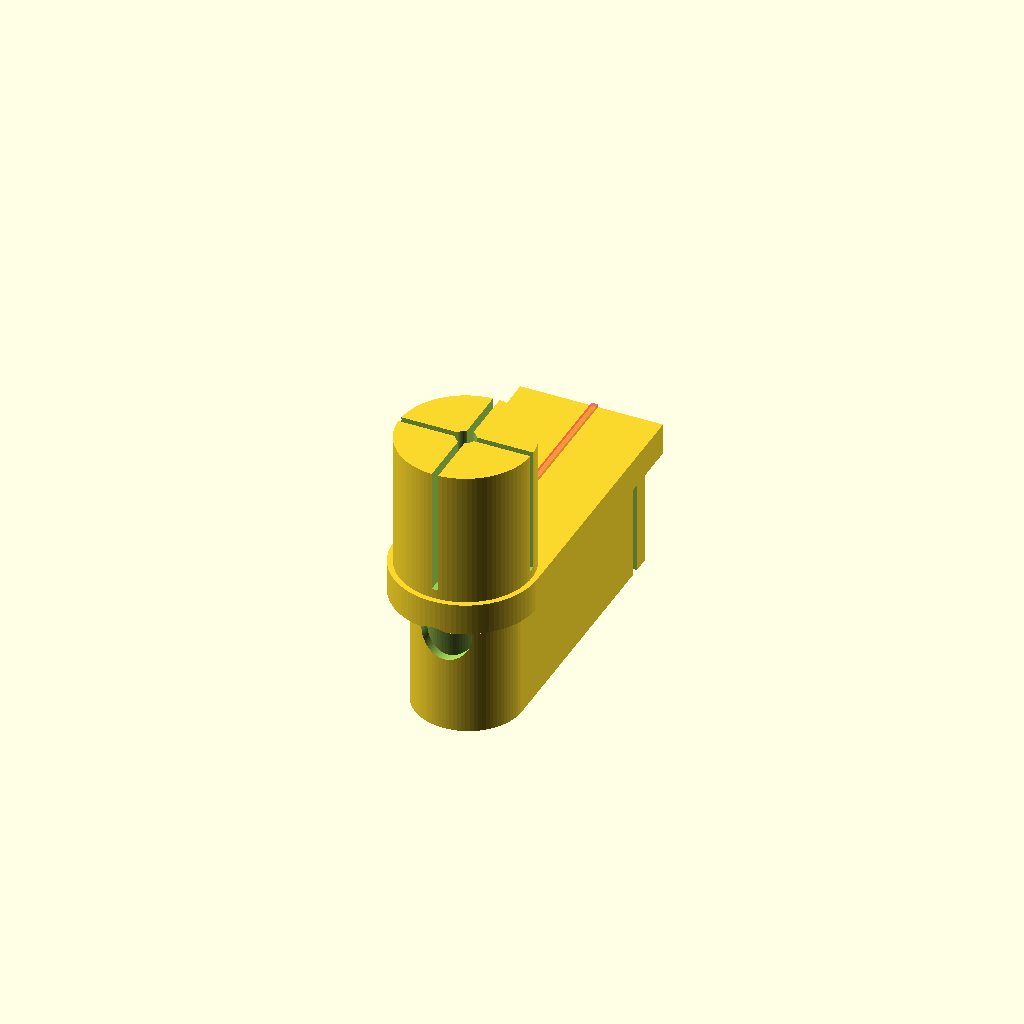
Cell 1: rendered with the file's own defaults.
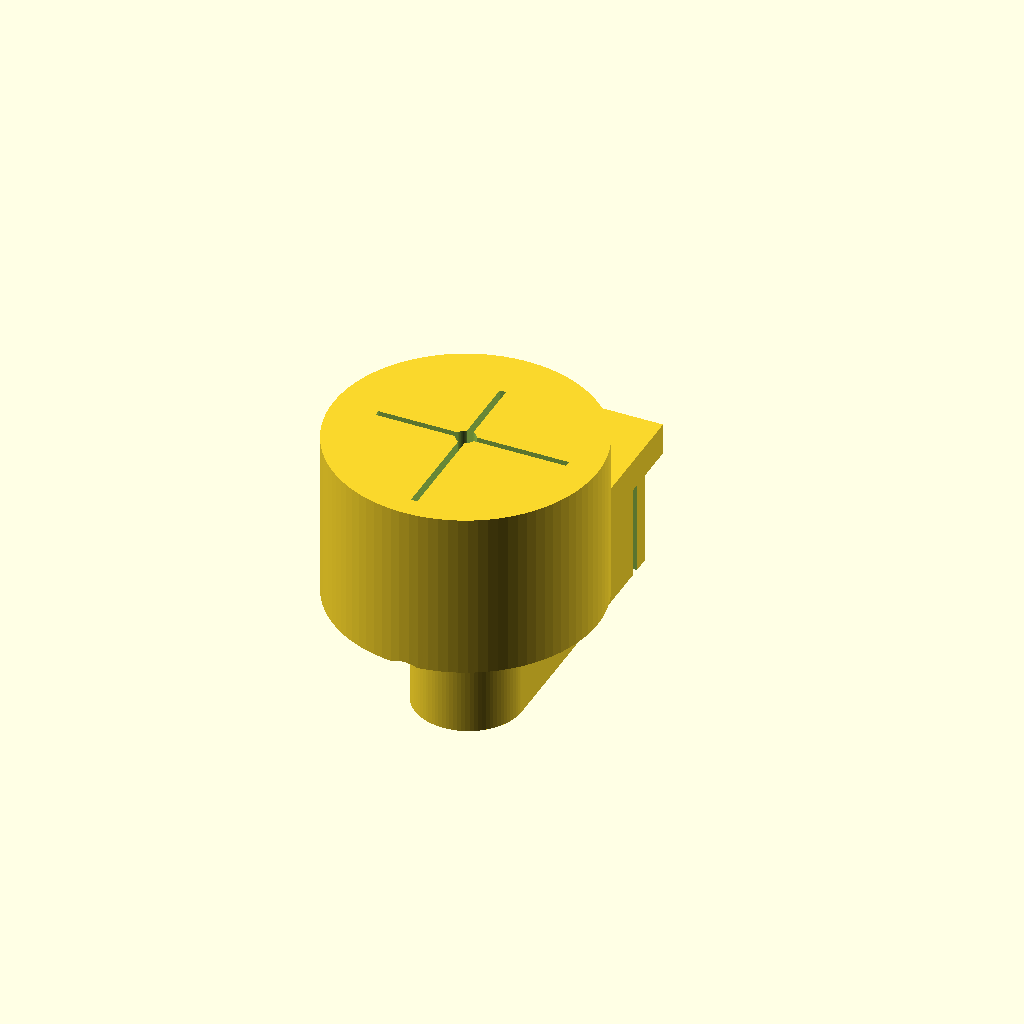
Cell 2: the same model with hook_width = 41.6.
One fixed orthographic camera (rotation 55°, 0°, 25°; colour scheme Cornfield) for every cell.
Source of the model, shower_rod_mount.scad:
$fn = 90;

hook_width = 20.8;

// distance from wall: 35mm
// rod external diameter: 22mm

if ($preview) {
    #translate([0, 19/2, 5]) cube([1, 35, 1]);
}

//#translate([0, 45, 0]) _hook();
translate([0, 45, 0]) hook();

module hook() {
    difference() {
        translate([0, 0, 0]){
            translate([0, -43.1, 0.5]) cylinder(d = hook_width, h = 26.5);
            translate([0, -43.1, 0.5]) cylinder(d = 22.5, h = 5);
            difference() {
                translate([0, -25.5 + 3.5, 3]) cube([22.5, 43, 5], true);
                //translate([0, -43.1, 2.5]) cylinder(d = 22.6, h = 6);
            }

            translate([0, -27.5 + 6, -9]) cube([16.8, 42, 20], true);
            translate([0, -42.1, -19]) cylinder(d = 16.8, h = 20);
        }
        
        translate([0, 0, -3]) rotate([90, 0, 0]) {
            translate([0, 0, 1.5]) cylinder(d1 = 4, d2 = 7, h = 4);
            translate([0, 0, -1.5]) cylinder(d = 4, h = 4);
            translate([0, 0, 5]) cylinder(d = 8, h = 60);
        }
        
        translate([0, -43, -57]) cylinder(d = 12.4, h = 60);
        translate([0, -43, -5.5]) cylinder(d1 = 4, d2 = 3.4, h = 26);
        translate([0, -43, 20.1]) cylinder(d1 = 3.4, d2 = 3, h = 8);
        
        translate([-14, -43.5, 7]) cube([30, 1, 30]);
        translate([-0.5, -60.5, 7]) cube([1, 30, 30]);
        
        translate([8.4 - 2.2, -2.1 - 2.4, -4.5]) cube([2, 1.3, 5]);
        translate([8.4 - 1.2, -2.1 - 2.4, -29.5]) cube([2, 1.3, 30]);
        translate([-6 - 2.2, -2.1 - 2.4, -4.5]) cube([2, 1.3, 5]);
        translate([-10.4 + 1.2, -2.1 - 2.4, -29.5]) cube([2, 1.3, 30]);
    }
}

module _hook() {
    difference() {
        translate([0, 0, 0]){
            translate([0, -45.1, 0.5]) cylinder(d = hook_width, h = 26.5);
            translate([0, -45.1, 0.5]) cylinder(d = 22.6, h = 2);
            difference() {
                translate([0, -27.5 + 4.5, 3]) cube([22.5, 45, 5], true);
                translate([0, -45.1, 2.5]) cylinder(d = 22.6, h = 6);
            }

            translate([0, -27.5 + 6, -9]) cube([16.8, 42, 20], true);
            translate([0, -42.1, -19]) cylinder(d = 16.8, h = 20);
        }
        
        rotate([90, 0, 0]) {
            translate([0, 0, 1.5]) cylinder(d1 = 4, d2 = 7, h = 4);
            translate([0, 0, -1.5]) cylinder(d = 4, h = 4);
            translate([0, 0, 5]) cylinder(d = 8, h = 60);
        }
        
        translate([8.4 - 2.2, -2.1 - 2.4, -4.5]) cube([2, 1.3, 5]);
        translate([8.4 - 1.2, -2.1 - 2.4, -29.5]) cube([2, 1.3, 30]);
        translate([-6 - 2.2, -2.1 - 2.4, -4.5]) cube([2, 1.3, 5]);
        translate([-10.4 + 1.2, -2.1 - 2.4, -29.5]) cube([2, 1.3, 30]);
    }
}
/*
module _hook() {
    difference() {
        translate([0, 0, 0]){
            translate([0, -45.1, -20.5]) cylinder(d = hook_width, h = 46.5);
            difference() {
                translate([0, -27.5 + 4.5, -7.5]) cube([hook_width, 45, 26], true);
                translate([0, -45.1, 5.5]) cube([23, 23, 4], true);
            }
        }
        
        rotate([90, 0, 0]) {
        
            translate([0, 0, 1.5]) cylinder(d1 = 4, d2 = 7, h = 4);
            translate([0, 0, -1.5]) cylinder(d = 4, h = 4);
            translate([0, 0, 5]) cylinder(d = 8, h = 60);
        }
    }
}
*/
Customizer parameters (derived from the source; name, type, default, range or options):
hook_width: number, default 20.8
